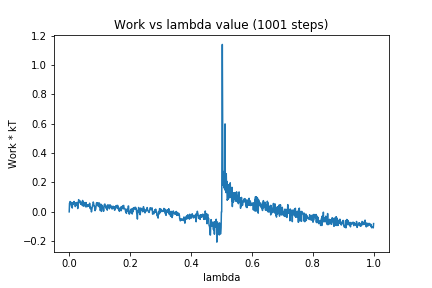

Source data for this figure (header and first rows):
0, 0.0
1, 0.05894
2, 0.05975
3, 0.07034
4, 0.06282
5, 0.06724
6, 0.04828
7, 0.04319
8, 0.03474
9, 0.06193
10, 0.02599
11, 0.05701
12, 0.05117
13, 0.06403
14, 0.0566
15, 0.06216
16, 0.07051
17, 0.06361
18, 0.06107
19, 0.05707
20, 0.0359
21, 0.05773
22, 0.0453
23, 0.06163
24, 0.05962
25, 0.04643
26, 0.06481
27, 0.0469
28, 0.02237
29, 0.04778
30, 0.05476
31, 0.08324
32, 0.0627
33, 0.06577
34, 0.0762
35, 0.07504
36, 0.07186
37, 0.06142
38, 0.05291
39, 0.05662
40, 0.05057
41, 0.06596
42, 0.04583
43, 0.05675
44, 0.07771
45, 0.05673
46, 0.03922
47, 0.06652
48, 0.04199
49, 0.06176
50, 0.04443
51, 0.042
52, 0.05782
53, 0.06254
54, 0.03422
55, 0.0636
56, 0.05483
57, 0.04328
58, 0.03401
59, 0.04239
60, 0.04747
... 940 more rows
